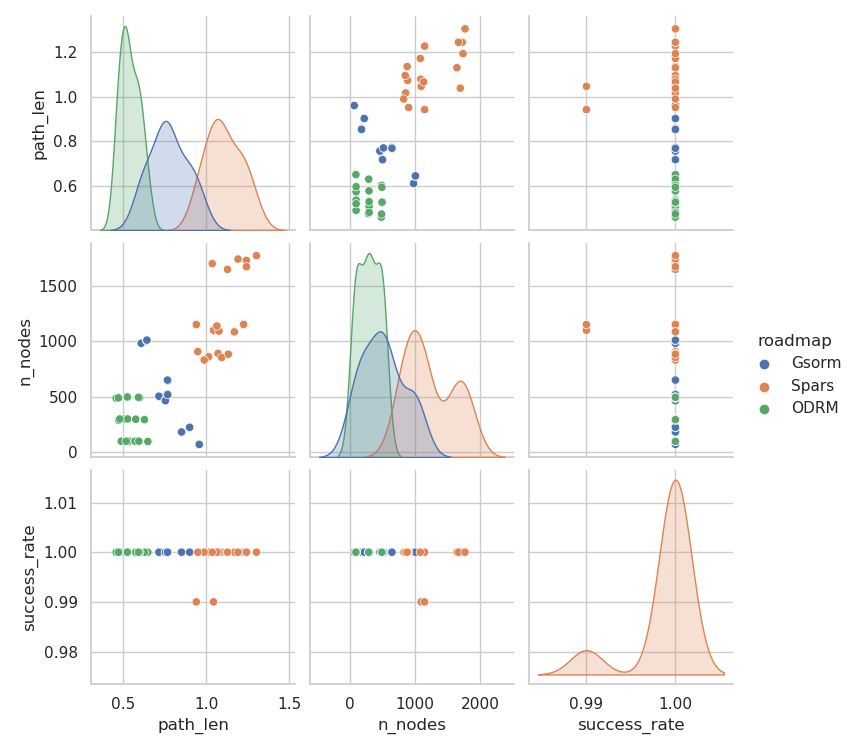

The data file committed next to this chart (first rows):
, map, roadmap, seed, path_len, success_rate, n_nodes, Gsorm_DA, Gsorm_DB, Gsorm_f, Gsorm_k, Gsorm_delta_t, Gsorm_iterations, Gsorm_resolution, Spars_denseDelta, Spars_sparseDelta, Spars_stretchFactor, Spars_maxFailures, Spars_maxTime, ODRM_n, ODRM_lr, ODRM_epochs
1, c, Gsorm, 0.0, 0.8559, 1.0, 182.0, 0.14, 0.06, 0.035, 0.065, 1.0, 10000, 300.0, , , , , , , , 
2, c, Gsorm, 1.0, 0.8521, 1.0, 183.0, 0.14, 0.06, 0.035, 0.065, 1.0, 10000, 300.0, , , , , , , , 
3, x, Gsorm, 0.0, 0.9582, 1.0, 72.0, 0.14, 0.06, 0.035, 0.065, 1.0, 10000, 300.0, , , , , , , , 
4, x, Gsorm, 1.0, 0.9594, 1.0, 71.0, 0.14, 0.06, 0.035, 0.065, 1.0, 10000, 300.0, , , , , , , , 
5, z, Gsorm, 0.0, 0.9006, 1.0, 222.0, 0.14, 0.06, 0.035, 0.065, 1.0, 10000, 300.0, , , , , , , , 
6, z, Gsorm, 1.0, 0.9014, 1.0, 225.0, 0.14, 0.06, 0.035, 0.065, 1.0, 10000, 300.0, , , , , , , , 
7, c, Gsorm, 0.0, 0.7193, 1.0, 502.0, 0.14, 0.06, 0.035, 0.065, 1.0, 10000, 400.0, , , , , , , , 
8, c, Gsorm, 1.0, 0.7163, 1.0, 505.0, 0.14, 0.06, 0.035, 0.065, 1.0, 10000, 400.0, , , , , , , , 
9, x, Gsorm, 0.0, 0.7549, 1.0, 473.0, 0.14, 0.06, 0.035, 0.065, 1.0, 10000, 400.0, , , , , , , , 
10, x, Gsorm, 1.0, 0.7552, 1.0, 464.0, 0.14, 0.06, 0.035, 0.065, 1.0, 10000, 400.0, , , , , , , , 
11, z, Gsorm, 0.0, 0.7676, 1.0, 525.0, 0.14, 0.06, 0.035, 0.065, 1.0, 10000, 400.0, , , , , , , , 
12, z, Gsorm, 1.0, 0.7693, 1.0, 519.0, 0.14, 0.06, 0.035, 0.065, 1.0, 10000, 400.0, , , , , , , , 
13, c, Gsorm, 0.0, 0.6103, 1.0, 980.0, 0.14, 0.06, 0.035, 0.065, 1.0, 10000, 500.0, , , , , , , , 
14, c, Gsorm, 1.0, 0.6096, 1.0, 981.0, 0.14, 0.06, 0.035, 0.065, 1.0, 10000, 500.0, , , , , , , , 
15, x, Gsorm, 0.0, 0.6415, 1.0, 1005, 0.14, 0.06, 0.035, 0.065, 1.0, 10000, 500.0, , , , , , , , 
16, x, Gsorm, 1.0, 0.6438, 1.0, 1010, 0.14, 0.06, 0.035, 0.065, 1.0, 10000, 500.0, , , , , , , , 
17, z, Gsorm, 0.0, 0.7715, 1.0, 645.0, 0.14, 0.06, 0.035, 0.065, 1.0, 10000, 500.0, , , , , , , , 
18, z, Gsorm, 1.0, 0.7676, 1.0, 650.0, 0.14, 0.06, 0.035, 0.065, 1.0, 10000, 500.0, , , , , , , , 
19, c, Spars, 0.0, 1.016, 1.0, 860.0, , , , , , , , 10.0, 100.0, 1.01, 500.0, 1.0, , , 
20, c, Spars, 1.0, 0.989, 1.0, 830.0, , , , , , , , 10.0, 100.0, 1.01, 500.0, 1.0, , , 
21, x, Spars, 0.0, 0.9505, 1.0, 906.0, , , , , , , , 10.0, 100.0, 1.01, 500.0, 1.0, , , 
22, x, Spars, 1.0, 1.072, 1.0, 890.0, , , , , , , , 10.0, 100.0, 1.01, 500.0, 1.0, , , 
23, z, Spars, 0.0, 1.094, 1.0, 853.0, , , , , , , , 10.0, 100.0, 1.01, 500.0, 1.0, , , 
24, z, Spars, 1.0, 1.134, 1.0, 883.0, , , , , , , , 10.0, 100.0, 1.01, 500.0, 1.0, , , 
25, c, Spars, 0.0, 1.045, 0.99, 1098, , , , , , , , 7.0, 70.0, 1.01, 500.0, 1.0, , , 
26, c, Spars, 1.0, 1.078, 1.0, 1091, , , , , , , , 7.0, 70.0, 1.01, 500.0, 1.0, , , 
27, x, Spars, 0.0, 0.9414, 0.99, 1150, , , , , , , , 7.0, 70.0, 1.01, 500.0, 1.0, , , 
28, x, Spars, 1.0, 1.066, 1.0, 1137, , , , , , , , 7.0, 70.0, 1.01, 500.0, 1.0, , , 
29, z, Spars, 0.0, 1.226, 1.0, 1151, , , , , , , , 7.0, 70.0, 1.01, 500.0, 1.0, , , 
30, z, Spars, 1.0, 1.171, 1.0, 1084, , , , , , , , 7.0, 70.0, 1.01, 500.0, 1.0, , , 
31, c, Spars, 0.0, 1.129, 1.0, 1646, , , , , , , , 3.0, 30.0, 1.01, 500.0, 1.0, , , 
32, c, Spars, 1.0, 1.037, 1.0, 1698, , , , , , , , 3.0, 30.0, 1.01, 500.0, 1.0, , , 
33, x, Spars, 0.0, 1.243, 1.0, 1727, , , , , , , , 3.0, 30.0, 1.01, 500.0, 1.0, , , 
34, x, Spars, 1.0, 1.193, 1.0, 1739, , , , , , , , 3.0, 30.0, 1.01, 500.0, 1.0, , , 
35, z, Spars, 0.0, 1.244, 1.0, 1670, , , , , , , , 3.0, 30.0, 1.01, 500.0, 1.0, , , 
36, z, Spars, 1.0, 1.304, 1.0, 1770, , , , , , , , 3.0, 30.0, 1.01, 500.0, 1.0, , , 
37, c, ODRM, 0.0, 0.5353, 1.0, 100.0, , , , , , , , , , , , , 100.0, 0.001, 50.0
38, c, ODRM, 1.0, 0.5725, 1.0, 100.0, , , , , , , , , , , , , 100.0, 0.001, 50.0
39, x, ODRM, 0.0, 0.4891, 1.0, 100.0, , , , , , , , , , , , , 100.0, 0.001, 50.0
40, x, ODRM, 1.0, 0.5186, 1.0, 100.0, , , , , , , , , , , , , 100.0, 0.001, 50.0
41, z, ODRM, 0.0, 0.5952, 1.0, 100.0, , , , , , , , , , , , , 100.0, 0.001, 50.0
42, z, ODRM, 1.0, 0.6493, 1.0, 97.0, , , , , , , , , , , , , 100.0, 0.001, 50.0
43, c, ODRM, 0.0, 0.5073, 1.0, 299.0, , , , , , , , , , , , , 300.0, 0.001, 50.0
44, c, ODRM, 1.0, 0.5278, 1.0, 300.0, , , , , , , , , , , , , 300.0, 0.001, 50.0
45, x, ODRM, 0.0, 0.4741, 1.0, 288.0, , , , , , , , , , , , , 300.0, 0.001, 50.0
46, x, ODRM, 1.0, 0.4799, 1.0, 300.0, , , , , , , , , , , , , 300.0, 0.001, 50.0
47, z, ODRM, 0.0, 0.5766, 1.0, 298.0, , , , , , , , , , , , , 300.0, 0.001, 50.0
48, z, ODRM, 1.0, 0.6289, 1.0, 294.0, , , , , , , , , , , , , 300.0, 0.001, 50.0
49, c, ODRM, 0.0, 0.5226, 1.0, 495.0, , , , , , , , , , , , , 500.0, 0.001, 50.0
50, c, ODRM, 1.0, 0.526, 1.0, 498.0, , , , , , , , , , , , , 500.0, 0.001, 50.0
51, x, ODRM, 0.0, 0.4584, 1.0, 487.0, , , , , , , , , , , , , 500.0, 0.001, 50.0
52, x, ODRM, 1.0, 0.4725, 1.0, 490.0, , , , , , , , , , , , , 500.0, 0.001, 50.0
53, z, ODRM, 0.0, 0.601, 1.0, 491.0, , , , , , , , , , , , , 500.0, 0.001, 50.0
54, z, ODRM, 1.0, 0.5927, 1.0, 495.0, , , , , , , , , , , , , 500.0, 0.001, 50.0
